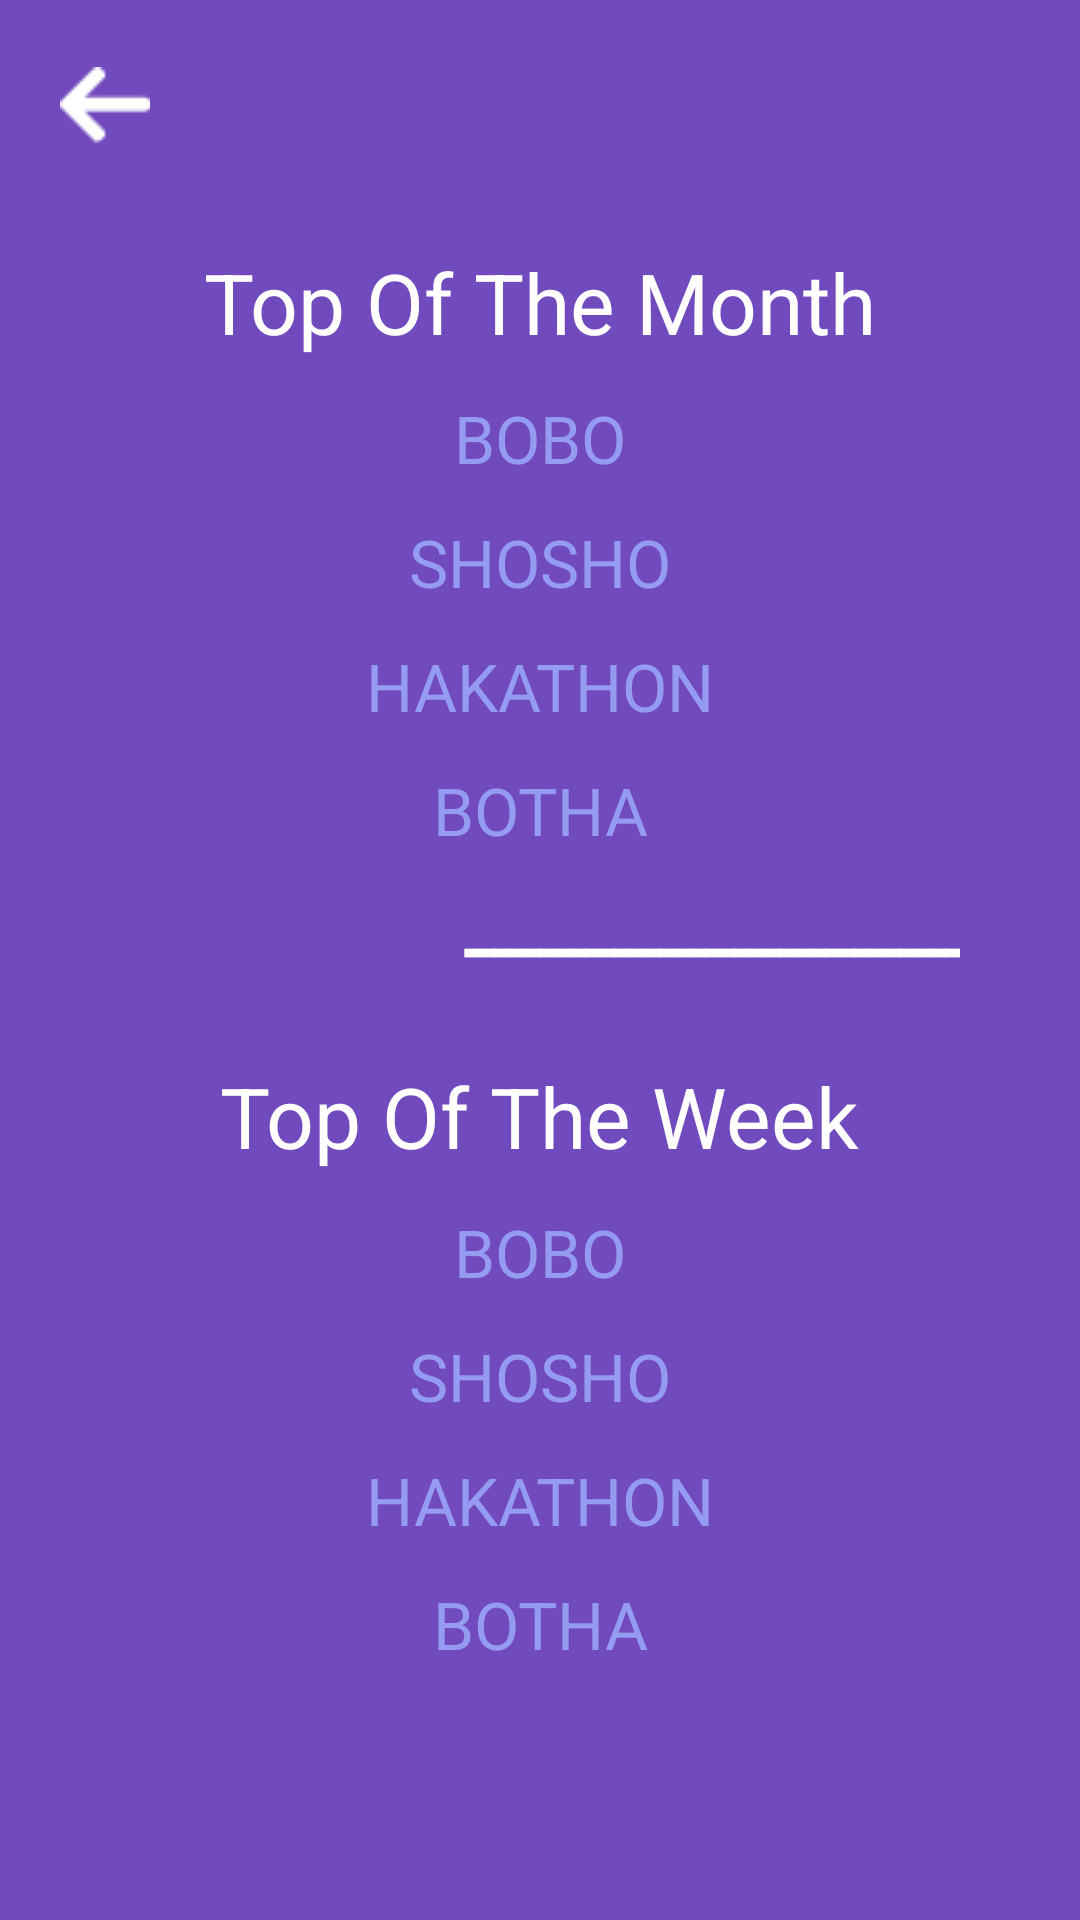

Android layout source for this screen:
<!-- AndroidManifest.xml: application theme FortniteNew -->
<!-- res/layout/better_list_fragment.xml -->
<?xml version="1.0" encoding="utf-8"?>
<FrameLayout xmlns:android="http://schemas.android.com/apk/res/android"
    xmlns:tools="http://schemas.android.com/tools"
    android:layout_width="match_parent"
    android:layout_height="match_parent"
    tools:context=".Fragments.BetterList">

    <ScrollView
        android:layout_width="match_parent"
        android:layout_height="match_parent"
        android:fillViewport="true">
        <LinearLayout
            android:layout_width="match_parent"
            android:layout_height="match_parent"
            android:background="@color/purple"
            android:orientation="vertical">

            <ImageView
                android:id="@+id/back"
                android:layout_width="30dp"
                android:layout_height="30dp"
                android:layout_marginVertical="20dp"
                android:layout_marginLeft="20dp"
                android:src="@drawable/back"/>

            <TextView
                android:layout_width="wrap_content"
                android:layout_height="wrap_content"
                android:layout_gravity="center_horizontal"
                android:layout_marginTop="12dp"
                android:textSize="28dp"
                android:textColor="@android:color/white"
                android:text="@string/top_of_the_month"/>

            <TextView
                android:layout_width="match_parent"
                android:layout_height="wrap_content"
                android:layout_gravity="center_horizontal"
                android:layout_marginTop="12dp"
                android:layout_marginLeft="70dp"
                android:layout_marginRight="70dp"
                android:textSize="22sp"
                android:textAlignment="center"
                android:textColor="@color/cyan"
                android:text="BOBO"/>

            <TextView
                android:layout_width="match_parent"
                android:layout_height="wrap_content"
                android:layout_gravity="center_horizontal"
                android:layout_marginTop="12dp"
                android:layout_marginLeft="70dp"
                android:layout_marginRight="70dp"
                android:textSize="22sp"
                android:textAlignment="center"
                android:textColor="@color/cyan"
                android:text="SHOSHO"/>

            <TextView
                android:layout_width="match_parent"
                android:layout_height="wrap_content"
                android:layout_gravity="center_horizontal"
                android:layout_marginTop="12dp"
                android:layout_marginLeft="70dp"
                android:layout_marginRight="70dp"
                android:textSize="22sp"
                android:textAlignment="center"
                android:textColor="@color/cyan"
                android:text="HAKATHON"/>

            <TextView
                android:layout_width="match_parent"
                android:layout_height="wrap_content"
                android:layout_gravity="center_horizontal"
                android:layout_marginTop="12dp"
                android:layout_marginLeft="70dp"
                android:layout_marginRight="70dp"
                android:textSize="22sp"
                android:textAlignment="center"
                android:textColor="@color/cyan"
                android:text="BOTHA"/>

            <TextView
                android:layout_width="match_parent"
                android:layout_height="wrap_content"
                android:layout_marginLeft="40dp"
                android:layout_marginRight="40dp"
                android:layout_marginTop="12dp"
                android:layout_marginBottom="12dp"
                android:textStyle="bold"
                android:textColor="@android:color/white"
                android:textSize="24sp"
                android:text="ـــــــــــــــــــــــــــــــــ"/>

            <TextView
                android:layout_width="wrap_content"
                android:layout_height="wrap_content"
                android:layout_gravity="center_horizontal"
                android:layout_marginTop="12dp"
                android:textSize="28dp"
                android:textColor="@android:color/white"
                android:text="@string/top_of_the_week"/>

            <TextView
                android:layout_width="match_parent"
                android:layout_height="wrap_content"
                android:layout_gravity="center_horizontal"
                android:layout_marginTop="12dp"
                android:layout_marginLeft="70dp"
                android:layout_marginRight="70dp"
                android:textSize="22sp"
                android:textAlignment="center"
                android:textColor="@color/cyan"
                android:text="BOBO"/>

            <TextView
                android:layout_width="match_parent"
                android:layout_height="wrap_content"
                android:layout_gravity="center_horizontal"
                android:layout_marginTop="12dp"
                android:layout_marginLeft="70dp"
                android:layout_marginRight="70dp"
                android:textSize="22sp"
                android:textAlignment="center"
                android:textColor="@color/cyan"
                android:text="SHOSHO"/>

            <TextView
                android:layout_width="match_parent"
                android:layout_height="wrap_content"
                android:layout_gravity="center_horizontal"
                android:layout_marginTop="12dp"
                android:layout_marginLeft="70dp"
                android:layout_marginRight="70dp"
                android:textSize="22sp"
                android:textAlignment="center"
                android:textColor="@color/cyan"
                android:text="HAKATHON"/>

            <TextView
                android:layout_width="match_parent"
                android:layout_height="wrap_content"
                android:layout_gravity="center_horizontal"
                android:layout_marginTop="12dp"
                android:layout_marginLeft="70dp"
                android:layout_marginRight="70dp"
                android:textSize="22sp"
                android:textAlignment="center"
                android:textColor="@color/cyan"
                android:text="BOTHA"/>

        </LinearLayout>
    </ScrollView>

</FrameLayout>
<!-- resources referenced by this layout -->
<resources>
  <color name="cyan">#949BF0</color>
  <color name="purple">#714ABD</color>
  <!-- drawable back: png bitmap (drawable, 298 bytes) -->
  <string name="top_of_the_month">Top Of The Month</string>
  <string name="top_of_the_week">Top Of The Week</string>
  <style name="FortniteNew" parent="Theme.AppCompat.Light.NoActionBar">
          <item name="android:colorBackground" tools:ignore="PrivateResource">@color/background_material_light</item>
          <item name="android:textColorPrimaryInverse">@color/colorPrimaryDark</item>
          <item name="android:textColorPrimary">@color/text_color_primary</item>
          <item name="android:textColorSecondary">@color/text_color_secondary</item>
          <item name="android:windowIsTranslucent">true</item>
          <item name="android:windowBackground">@android:color/transparent</item>
      </style>
  <color name="background_material_light">#e1bee7</color>
  <color name="colorPrimaryDark">#7b1fa2</color>
  <color name="text_color_primary">#000000</color>
  <color name="text_color_secondary">#757575</color>
</resources>
